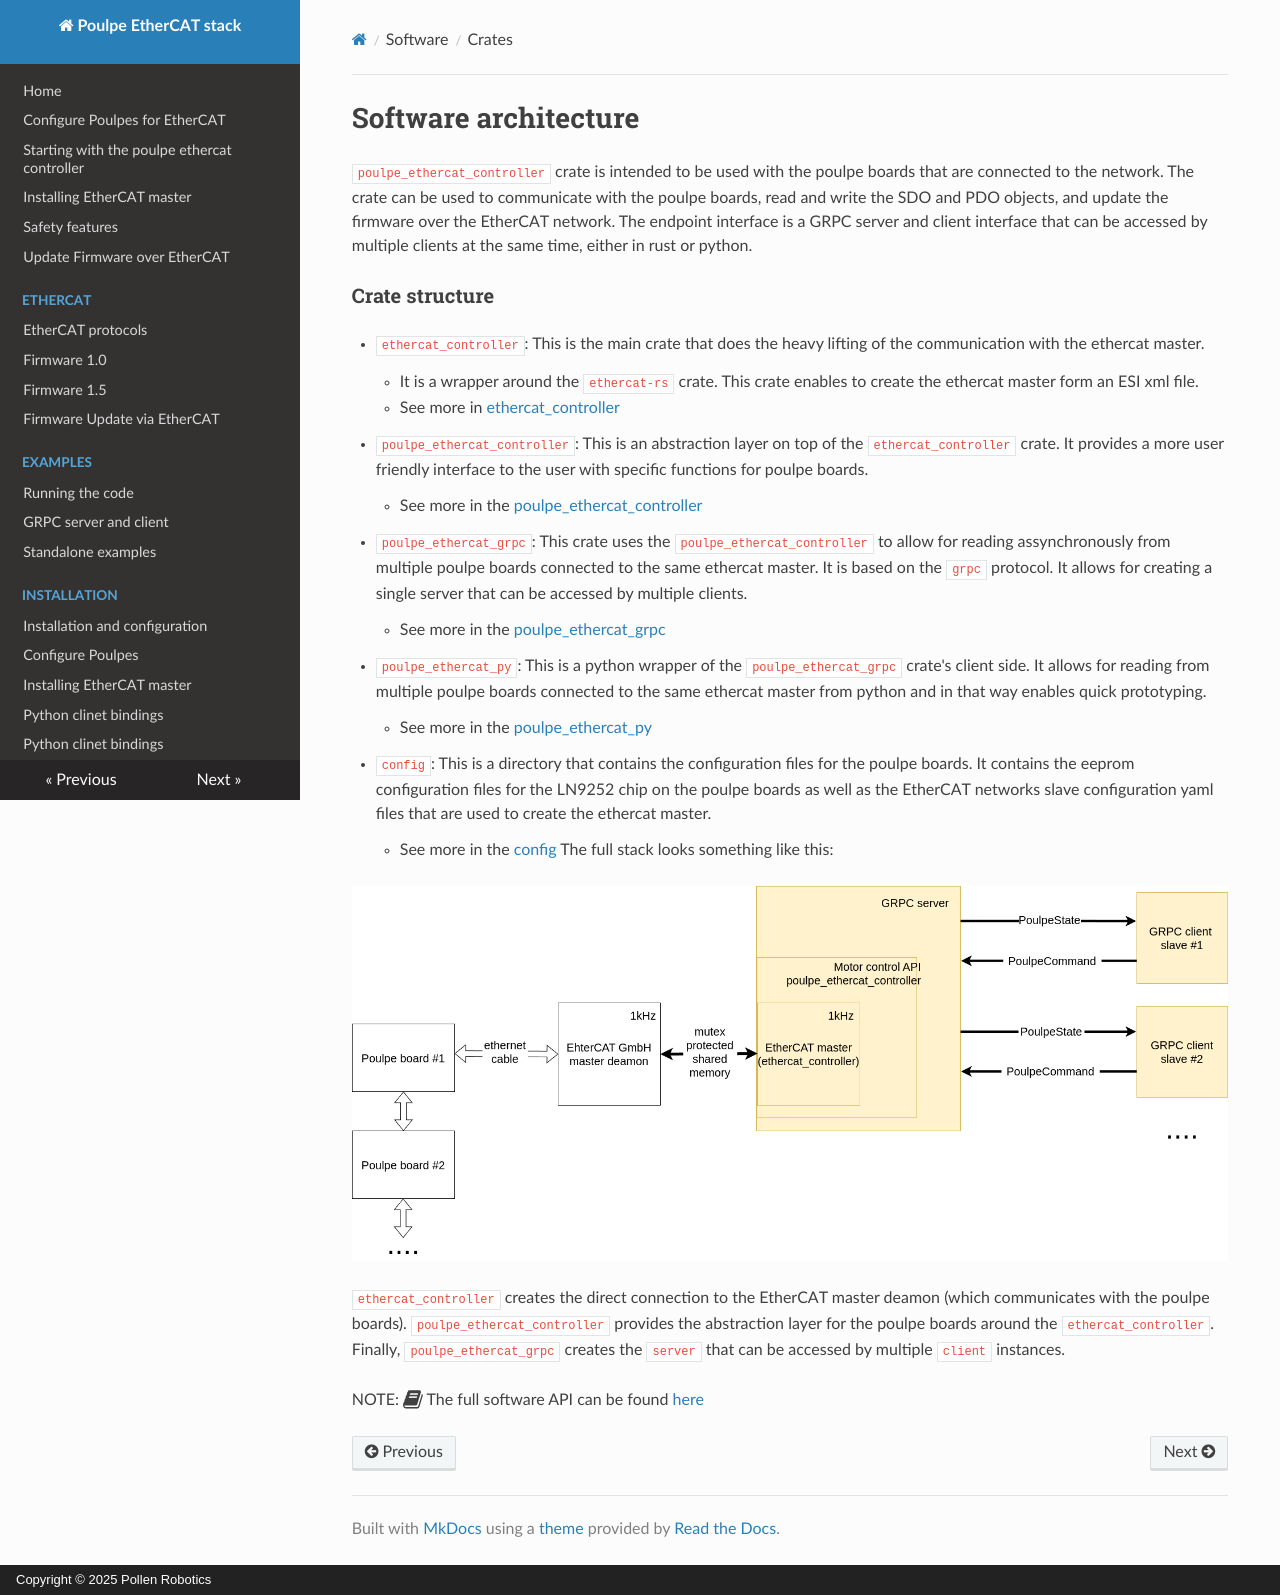

repository: pollen-robotics/poulpe_ethercat_controller · page: software/index.html · generator: mkdocs · copyright: Copyright © 2025 Pollen Robotics

--- 
title: Crates
layout: default
nav_order: 3
has_children: true
---

# Software architecture


`poulpe_ethercat_controller` crate is intended to be used with the poulpe boards that are connected to the network. The crate can be used to communicate with the poulpe boards, read and write the SDO and PDO objects, and update the firmware over the EtherCAT network. The endpoint interface is a GRPC server and client interface that can be accessed by multiple clients at the same time, either in rust or python.

### Crate structure

- `ethercat_controller`: This is the main crate that does the heavy lifting of the communication with the ethercat master.
    - It is a wrapper around the `ethercat-rs` crate. This crate enables to create the ethercat master form an ESI xml file.
    - See more in [ethercat_controller](ethercat_controller)
- `poulpe_ethercat_controller`: This is an abstraction layer on top of the `ethercat_controller` crate. It provides a more user friendly interface to the user with specific functions for poulpe boards.
    - See more in the [poulpe_ethercat_controller](poulpe_ethercat_controller)
- `poulpe_ethercat_grpc`: This crate uses the `poulpe_ethercat_controller` to allow for reading assynchronously from multiple poulpe boards connected to the same ethercat master. It is based on the `grpc` protocol. It allows for creating a single server that can be accessed by multiple clients.
    - See more in the [poulpe_ethercat_grpc](poulpe_ethercat_grpc)
- `poulpe_ethercat_py`: This is a python wrapper of the `poulpe_ethercat_grpc` crate's client side. It allows for reading from multiple poulpe boards connected to the same ethercat master from python and in that way enables quick prototyping.
    - See more in the [poulpe_ethercat_py](poulpe_ethercat_py)
- `config`: This is a directory that contains the configuration files for the poulpe boards. It contains the eeprom configuration files for the LN9252 chip on the poulpe boards as well as the EtherCAT networks slave configuration yaml files that are used to create the ethercat master.
    - See more in the [config](config)
The full stack looks something like this:

<img src="../images/grpc_full_stack.png" width="900">

`ethercat_controller` creates the direct connection to the EtherCAT master deamon (which communicates with the poulpe boards). `poulpe_ethercat_controller` provides the abstraction layer for the poulpe boards around the `ethercat_controller`. Finally, `poulpe_ethercat_grpc` creates the `server` that can be accessed by multiple `client` instances.


NOTE:
<i class="fa fa-book fa-lg"></i>  The full software API can be found [here](../api/)
